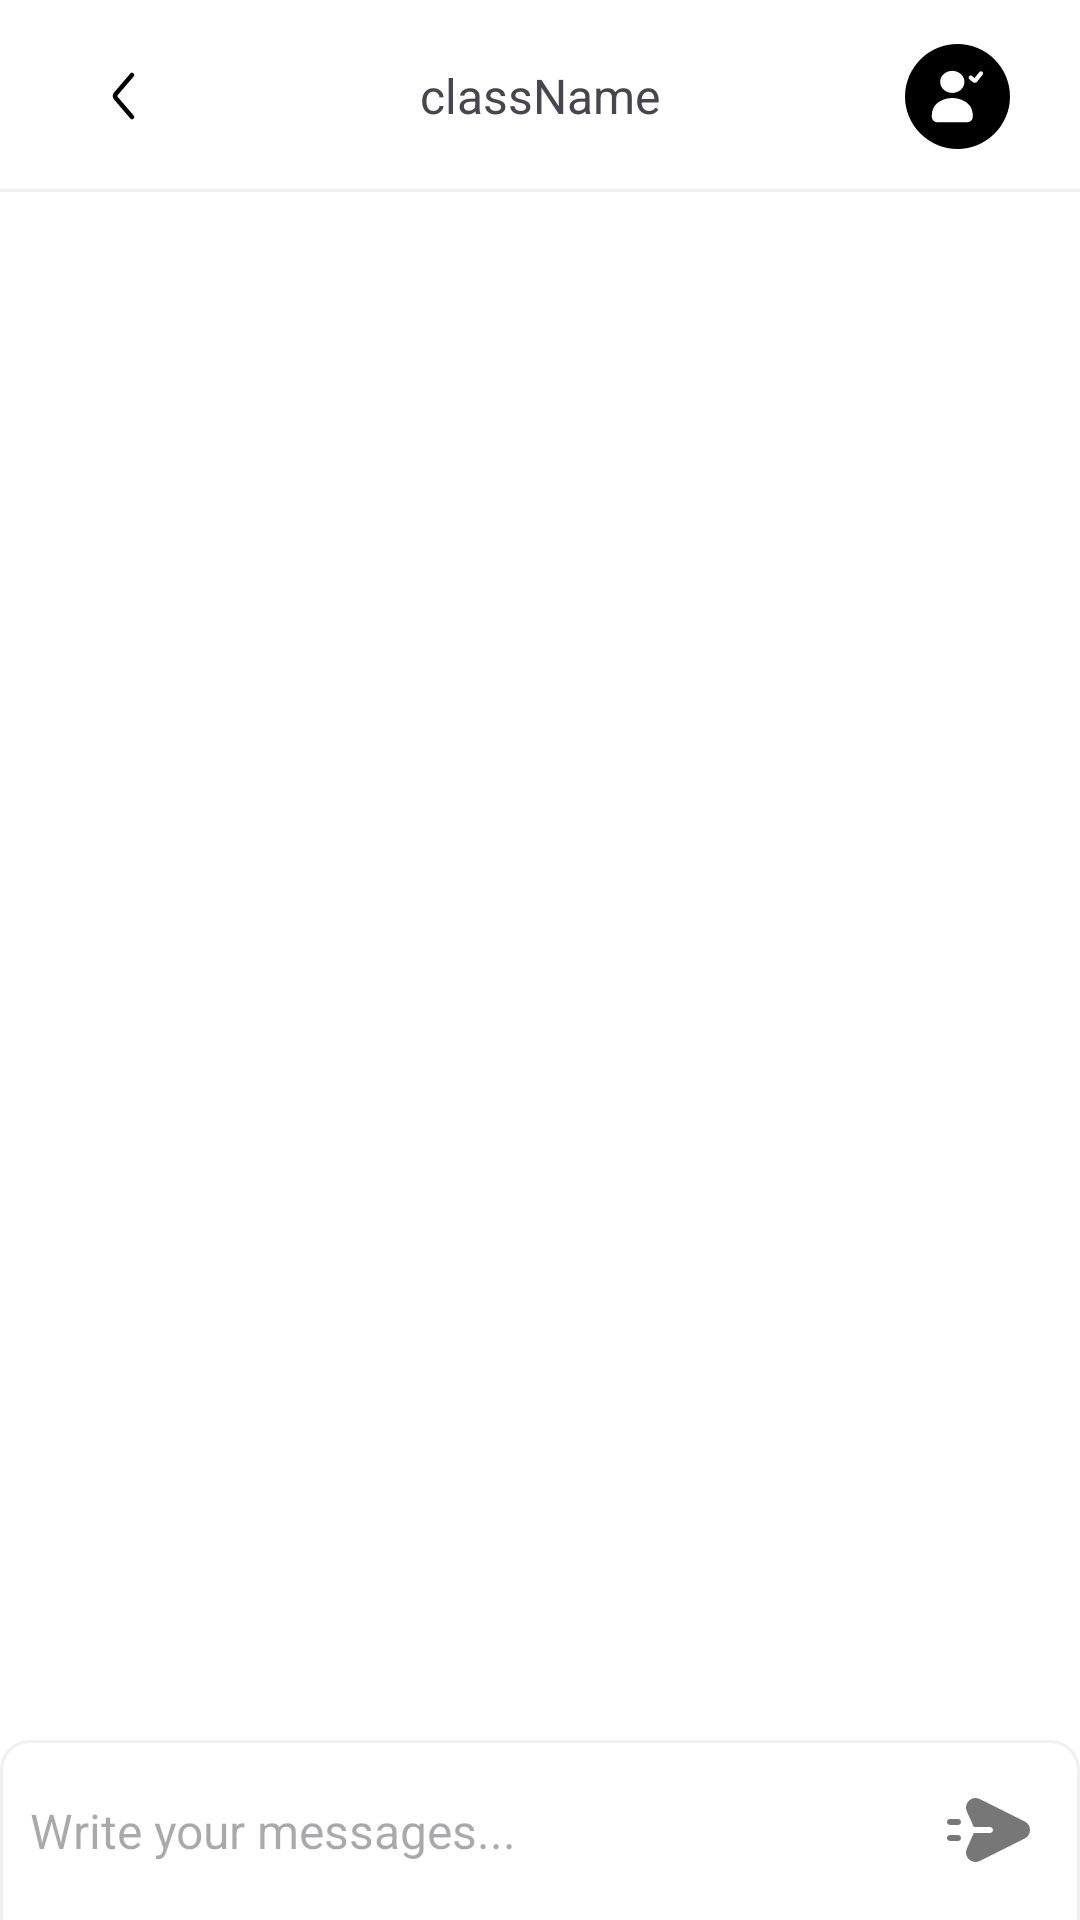

Layout XML and referenced resources for this Android screen:
<!-- AndroidManifest.xml: application theme Theme.GoClass -->
<!-- res/layout/fragment_chat.xml -->
<?xml version="1.0" encoding="utf-8"?>
<androidx.constraintlayout.widget.ConstraintLayout xmlns:android="http://schemas.android.com/apk/res/android"
    xmlns:app="http://schemas.android.com/apk/res-auto"
    xmlns:tools="http://schemas.android.com/tools"
    android:layout_width="match_parent"
    android:layout_height="match_parent"
    android:background="@color/white"
    tools:context=".ui.classui.chats.ChatFragment"
    android:id="@+id/fragment_chat" >

    <androidx.recyclerview.widget.RecyclerView
        android:id="@+id/chatRecyclerView"
        android:layout_width="match_parent"
        android:layout_height="0dp"
        android:scrollbars="vertical"
        app:layout_constraintEnd_toEndOf="parent"
        app:layout_constraintStart_toStartOf="parent"
        app:layout_constraintTop_toBottomOf="@+id/toolbar"
        app:layout_constraintBottom_toTopOf="@id/chatui"/>

    <androidx.appcompat.widget.Toolbar
        android:id="@+id/toolbar"
        android:layout_width="match_parent"
        android:layout_height="?attr/actionBarSize"
        android:paddingStart="16dp"
        android:paddingEnd="16dp"
        android:background="@drawable/appbar_bg"
        app:layout_constraintTop_toTopOf="parent"
        app:layout_constraintStart_toStartOf="parent"
        app:layout_constraintEnd_toEndOf="parent">

        <androidx.appcompat.widget.AppCompatImageButton
            android:id="@+id/backButton"
            android:layout_width="50dp"
            android:layout_height="50dp"
            android:background="@color/white"
            android:src="@drawable/back"
            android:layout_gravity="start"/>

        <TextView
            android:id="@+id/className"
            android:layout_width="wrap_content"
            android:layout_height="wrap_content"
            android:text="className"
            style="@style/SemiBold"
            android:layout_gravity="center"
            tools:ignore="HardcodedText" />

        <androidx.appcompat.widget.AppCompatImageButton
            android:id="@+id/attendanceButton"
            android:layout_width="50dp"
            android:layout_height="50dp"
            android:background="@color/white"
            android:src="@drawable/attendance_btn"
            android:layout_gravity="end" />
    </androidx.appcompat.widget.Toolbar>

    <androidx.constraintlayout.widget.ConstraintLayout
        android:id="@+id/chatui"
        android:layout_width="0dp"
        android:layout_height="wrap_content"
        android:minHeight="60dp"
        android:maxHeight="150dp"
        app:layout_constraintEnd_toEndOf="parent"
        app:layout_constraintStart_toStartOf="parent"
        app:layout_constraintBottom_toBottomOf="parent"
        android:background="@drawable/chatbox_bg"
        >

        <EditText
            android:id="@+id/chatText"
            android:layout_width="0dp"
            android:layout_height="wrap_content"
            android:layout_margin="10dp"
            style="@style/Medium"
            android:background="@null"
            android:scrollbars="vertical"
            android:gravity="center_vertical"
            android:inputType="textMultiLine"
            android:maxLines="6"
            android:hint="Write your messages..."
            app:layout_constraintStart_toStartOf="parent"
            app:layout_constraintTop_toTopOf="parent"
            app:layout_constraintBottom_toBottomOf="parent"
            app:layout_constraintEnd_toStartOf="@id/chatSendButton"
            tools:ignore="HardcodedText" />

        <androidx.appcompat.widget.AppCompatImageButton
            android:id="@+id/chatSendButton"
            android:layout_width="40dp"
            android:layout_height="40dp"
            android:layout_margin="10dp"
            app:layout_constraintEnd_toEndOf="parent"
            app:layout_constraintTop_toTopOf="parent"
            app:layout_constraintBottom_toBottomOf="parent"
            android:background="#FFFFFF"
            android:src="@drawable/send" />
    </androidx.constraintlayout.widget.ConstraintLayout>

</androidx.constraintlayout.widget.ConstraintLayout>
<!-- resources referenced by this layout -->
<resources>
  <color name="white">#FFFFFFFF</color>
  <!-- drawable appbar_bg (drawable) -->
  <vector xmlns:android="http://schemas.android.com/apk/res/android"
      android:width="360dp"
      android:height="56dp"
      android:viewportWidth="360"
      android:viewportHeight="56">
    <path
        android:pathData="M0,0H360V56H0V0Z"
        android:fillColor="#ffffff"/>
    <group>
      <clip-path
          android:pathData="M0,0H360V56H0V0Z"/>
      <path
          android:pathData="M360,55H0V57H360V55Z"
          android:fillColor="#F0F0F0"/>
    </group>
  </vector>
  <!-- drawable back (drawable) -->
  <vector xmlns:android="http://schemas.android.com/apk/res/android"
      android:width="24dp"
      android:height="24dp"
      android:viewportWidth="24"
      android:viewportHeight="24">
    <path
        android:pathData="M15,5L9.669,11.219C9.284,11.668 9.284,12.332 9.669,12.781L15,19"
        android:strokeWidth="1.5"
        android:fillColor="#00000000"
        android:strokeColor="#000000"
        android:strokeLineCap="round"/>
  </vector>
  <!-- drawable chatbox_bg (drawable) -->
  <vector xmlns:android="http://schemas.android.com/apk/res/android"
      android:width="360dp"
      android:height="60dp"
      android:viewportWidth="360"
      android:viewportHeight="60">
    <path
        android:pathData="M0,10C0,4.48 4.48,0 10,0H350C355.52,0 360,4.48 360,10V60H0V10Z"
        android:fillColor="#ffffff"/>
    <group>
      <clip-path
          android:pathData="M0,10C0,4.48 4.48,0 10,0H350C355.52,0 360,4.48 360,10V60H0V10Z"/>
      <path
          android:pathData="M-1,10C-1,3.92 3.92,-1 10,-1H350C356.08,-1 361,3.92 361,10H359C359,5.03 354.97,1 350,1H10C5.03,1 1,5.03 1,10H-1ZM360,60H0H360ZM-1,60V10C-1,3.92 3.92,-1 10,-1V1C5.03,1 1,5.03 1,10V60H-1ZM350,-1C356.08,-1 361,3.92 361,10V60H359V10C359,5.03 354.97,1 350,1V-1Z"
          android:fillColor="#F0F0F0"/>
    </group>
  </vector>
  <!-- drawable send (drawable) -->
  <vector xmlns:android="http://schemas.android.com/apk/res/android"
      android:width="32dp"
      android:height="32dp"
      android:viewportWidth="32"
      android:viewportHeight="32">
    <path
        android:pathData="M12.605,5.68L27.579,13.163C29.919,14.332 29.919,17.668 27.579,18.837L12.605,26.319C9.942,27.65 7.076,24.914 8.285,22.194L10.467,17.288C10.509,17.194 10.547,17.097 10.579,17L16,17C16.553,17 17,16.552 17,16C17,15.448 16.553,15 16,15L10.579,15C10.547,14.903 10.509,14.806 10.467,14.712L8.285,9.806C7.076,7.086 9.942,4.35 12.605,5.68ZM1.667,13.333C1.667,12.781 2.115,12.333 2.667,12.333H5.334C5.886,12.333 6.334,12.781 6.334,13.333C6.334,13.885 5.886,14.333 5.334,14.333H2.667C2.115,14.333 1.667,13.885 1.667,13.333ZM2.667,17.667C2.115,17.667 1.667,18.114 1.667,18.667C1.667,19.219 2.115,19.667 2.667,19.667H5.334C5.886,19.667 6.334,19.219 6.334,18.667C6.334,18.114 5.886,17.667 5.334,17.667H2.667Z"
        android:fillColor="#777777"
        android:fillType="evenOdd"/>
  </vector>
  <style name="Medium">
          <item name="android:textSize">16sp</item>
          <item name="fontFamily">@font/relay_noto_sans_medium</item>
      </style>
  <style name="SemiBold">
          <item name="android:textSize">16sp</item>
          <item name="fontFamily">@font/relay_noto_sans_semibold</item>
      </style>
  <style name="Theme.GoClass" parent="Base.Theme.GoClass" />
  <style name="Base.Theme.GoClass" parent="Theme.Material3.DayNight.NoActionBar">
          
          
      </style>
</resources>
